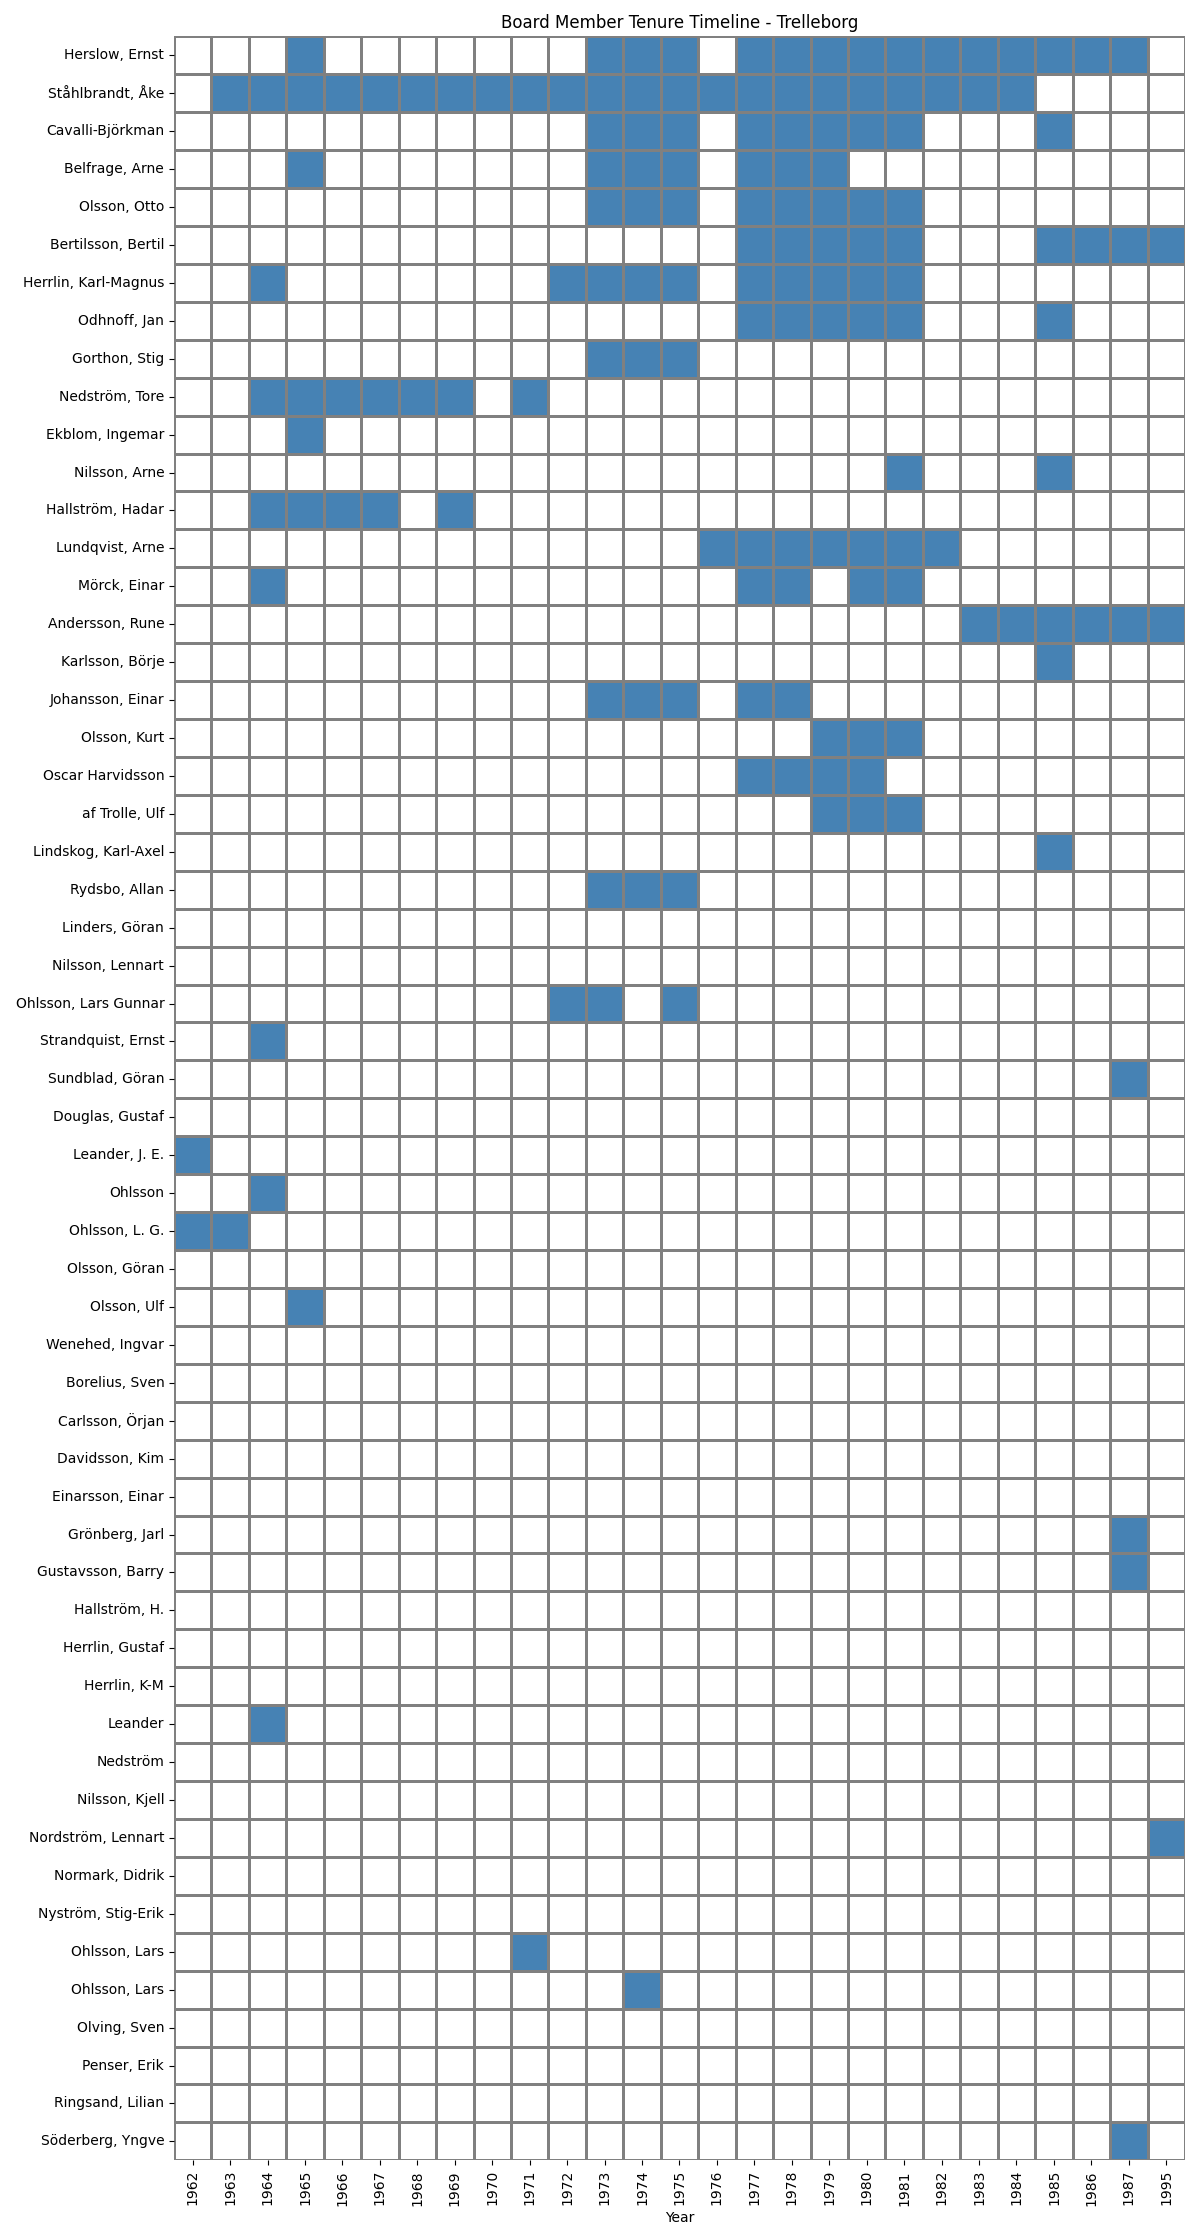

The table this chart was drawn from, first rows:
Name, 1962, 1963, 1964, 1965, 1966, 1967, 1968, 1969, 1970, 1971, 1972, 1973, 1974, 1975, 1976, 1977, 1978, 1979, 1980, 1981, 1982, 1983, 1984
Herslow, Ernst, , , , Direktör, , , , , , , , Verkst direktör, AB Cardo, Verkst direktör, Verkst direktör, , Verkst direktör, Verkst direktör, AB Cardo, Vice ordförande, Vice ordförande, Vice ordförande, Vice ordförande, vice ordförande, vice ordförande
Ståhlbrandt, Åke, , verkställande direktör, verkställande direktör, Verkställande direktör, verkställande direktör, verkställande direktör, Verkställande direktör, Verkställande direktör, Verkställande direktör, verkställande direktör, verkställande direktör, Verkst direktör, Trelleborgs Gummifabrik…, Verkst direktör, Verkst direktör, Styrelsens ordförande, Ordförande, Ordförande, Ordförande, Ordförande, Ordförande, Ordförande, ordförande, ordförande
Cavalli-Björkman, , , , , , , , , , , , Verkst direktör Skandinaviska Enskilda B…, Verkst direktör, Verkst direktör, , Verkst direktör, Verkst direktör, Skandinaviska Enskilda …, Verkst direktör, Verkst direktör, Verkst direktör, , , 
Belfrage, Arne, , , , Bankdirektör, , , , , , , , Bankdirektör, Bankdirektör, Bankdirektör, , Fd bankdirektör, Fd bankdirektör, F d bankdirektör, , , , , 
Olsson, Otto, , , , , , , , , , , , Verkst direktör, AB P Olsson & Co, Verkst direktör, Verkst direktör, , Verkst direktör, Verkst direktör, AB P Olsson & Co, Verkst direktör, Direktör, Direktör, , , 
Bertilsson, Bertil, , , , , , , , , , , , , , , , Verkst direktör, Verkst direktör, AB Hevea, Verkst direktör, Verkst direktör, Verkst direktör, , , 
Herrlin, Karl-Magnus, , , Doktor, , , , , , , , vice ordförande, Vice ordförande, Vice ordförande, Vice ordförande, , Vice ordförande, Vice ordförande, Leg läkare, Leg läkare, Leg läkare, , , 
Odhnoff, Jan, , , , , , , , , , , , , , , , Utredningschef, Utredningschef, Svenska Fabriksarbetaref…, Redaktör, Redaktör, Forskningsledare, , , 
Gorthon, Stig, , , , , , , , , , , , Skeppsredare, verkst direktör, Rederi AB…, Skeppsredare, verkst direktör, Skeppsredare, , , , , , , , , 
Nedström, Tore, , , vice ordförande, vice ordförande, vice ordförande, vice ordförande, ordförande, vice ordförande, , vice ordförande, , , , , , , , , , , , , 
Ekblom, Ingemar, , , , Konsul, , , , , , , , , , , , , , , , , , , 
Nilsson, Arne, , , , , , , , , , , , , , , , , , , , Tjänsteman, , , 
Hallström, Hadar, , , ordförande, ordförande, ordförande, ordförande, , ordförande, , , , , , , , , , , , , , , 
Lundqvist, Arne, , , , , , , , , , , , , , , Verkställande direktör, Verkst direktör, Verkst direktör, Trelleborg AB, Verkst direktör, Verkst direktör, Verkst direktör, Verkställande direktör, , 
Mörck, Einar, , , Direktör, , , , , , , , , , , , , Fd v verkst direktör, Fd v verkst direktör, Trelleborg AB, , F d v verkst direktör, F d v verkst direktör, , , 
Andersson, Rune, , , , , , , , , , , , , , , , , , , , , , Verkställande direktör, Verkställande direktör
Karlsson, Börje, , , , , , , , , , , , , , , , , , , , , , , 
Johansson, Einar, , , , , , , , , , , , Gummiarbetare, Gummiarbetare, Gummiarbetare, , Gummiarbetare, Gummiarbetare, , , , , , 
Olsson, Kurt, , , , , , , , , , , , , , , , , , Gummiarbetare, Gummiarbetare, Gummiarbetare, , , 
Oscar Harvidsson, , , , , , , , , , , , , , , , Produktchef, Produktchef, Produktchef, Produktchef, , , , 
af Trolle, Ulf, , , , , , , , , , , , , , , , , , F d professor, Professor, F d professor, , , 
Lindskog, Karl-Axel, , , , , , , , , , , , , , , , , , , , , , , 
Rydsbo, Allan, , , , , , , , , , , , Laboratorietekniker, Laboratorietekniker, Laboratorietekniker, , , , , , , , , 
Linders, Göran, , , , , , , , , , , , , , , , , , , , , , , 
Nilsson, Lennart, , , , , , , , , , , , , , , , , , , , , , , 
Ohlsson, Lars Gunnar, , , , , , , , , , , ordförande, Ordförande, , Ordförande, , , , , , , , , 
Strandquist, Ernst, , , Direktör, , , , , , , , , , , , , , , , , , , , 
Sundblad, Göran, , , , , , , , , , , , , , , , , , , , , , , 
Douglas, Gustaf, , , , , , , , , , , , , , , , , , , , , , , 
Leander, J. E., styrelsesuppleant, , , , , , , , , , , , , , , , , , , , , , 
Ohlsson, , , Borgmästare, , , , , , , , , , , , , , , , , , , , 
Ohlsson, L. G., ordförande, ordförande, , , , , , , , , , , , , , , , , , , , , 
Olsson, Göran, , , , , , , , , , , , , , , , , , , , , , , 
Olsson, Ulf, , , , Ryttmästare, , , , , , , , , , , , , , , , , , , 
Wenehed, Ingvar, , , , , , , , , , , , , , , , , , , , , , , 
Borelius, Sven, , , , , , , , , , , , , , , , , , , , , , , 
Carlsson, Örjan, , , , , , , , , , , , , , , , , , , , , , , 
Davidsson, Kim, , , , , , , , , , , , , , , , , , , , , , , 
Einarsson, Einar, , , , , , , , , , , , , , , , , , , , , , , 
Grönberg, Jarl, , , , , , , , , , , , , , , , , , , , , , , 
Gustavsson, Barry, , , , , , , , , , , , , , , , , , , , , , , 
Hallström, H., , , , , , , , , , , , , , , , , , , , , , , 
Herrlin, Gustaf, , , , , , , , , , , , , , , , , , , , , , , 
Herrlin, K-M, , , , , , , , , , , , , , , , , , , , , , , 
Leander, , , Direktör, , , , , , , , , , , , , , , , , , , , 
Nedström, , , , , , , , , , , , , , , , , , , , , , , 
Nilsson, Kjell, , , , , , , , , , , , , , , , , , , , , , , 
Nordström, Lennart, , , , , , , , , , , , , , , , , , , , , , , 
Normark, Didrik, , , , , , , , , , , , , , , , , , , , , , , 
Nyström, Stig-Erik, , , , , , , , , , , , , , , , , , , , , , , 
Ohlsson, Lars, , , , , , , , , , ordförande, , , , , , , , , , , , , 
Ohlsson, Lars, , , , , , , , , , , , , Ordförande, , , , , , , , , , 
Olving, Sven, , , , , , , , , , , , , , , , , , , , , , , 
Penser, Erik, , , , , , , , , , , , , , , , , , , , , , , 
Ringsand, Lilian, , , , , , , , , , , , , , , , , , , , , , , 
Söderberg, Yngve, , , , , , , , , , , , , , , , , , , , , , , 
